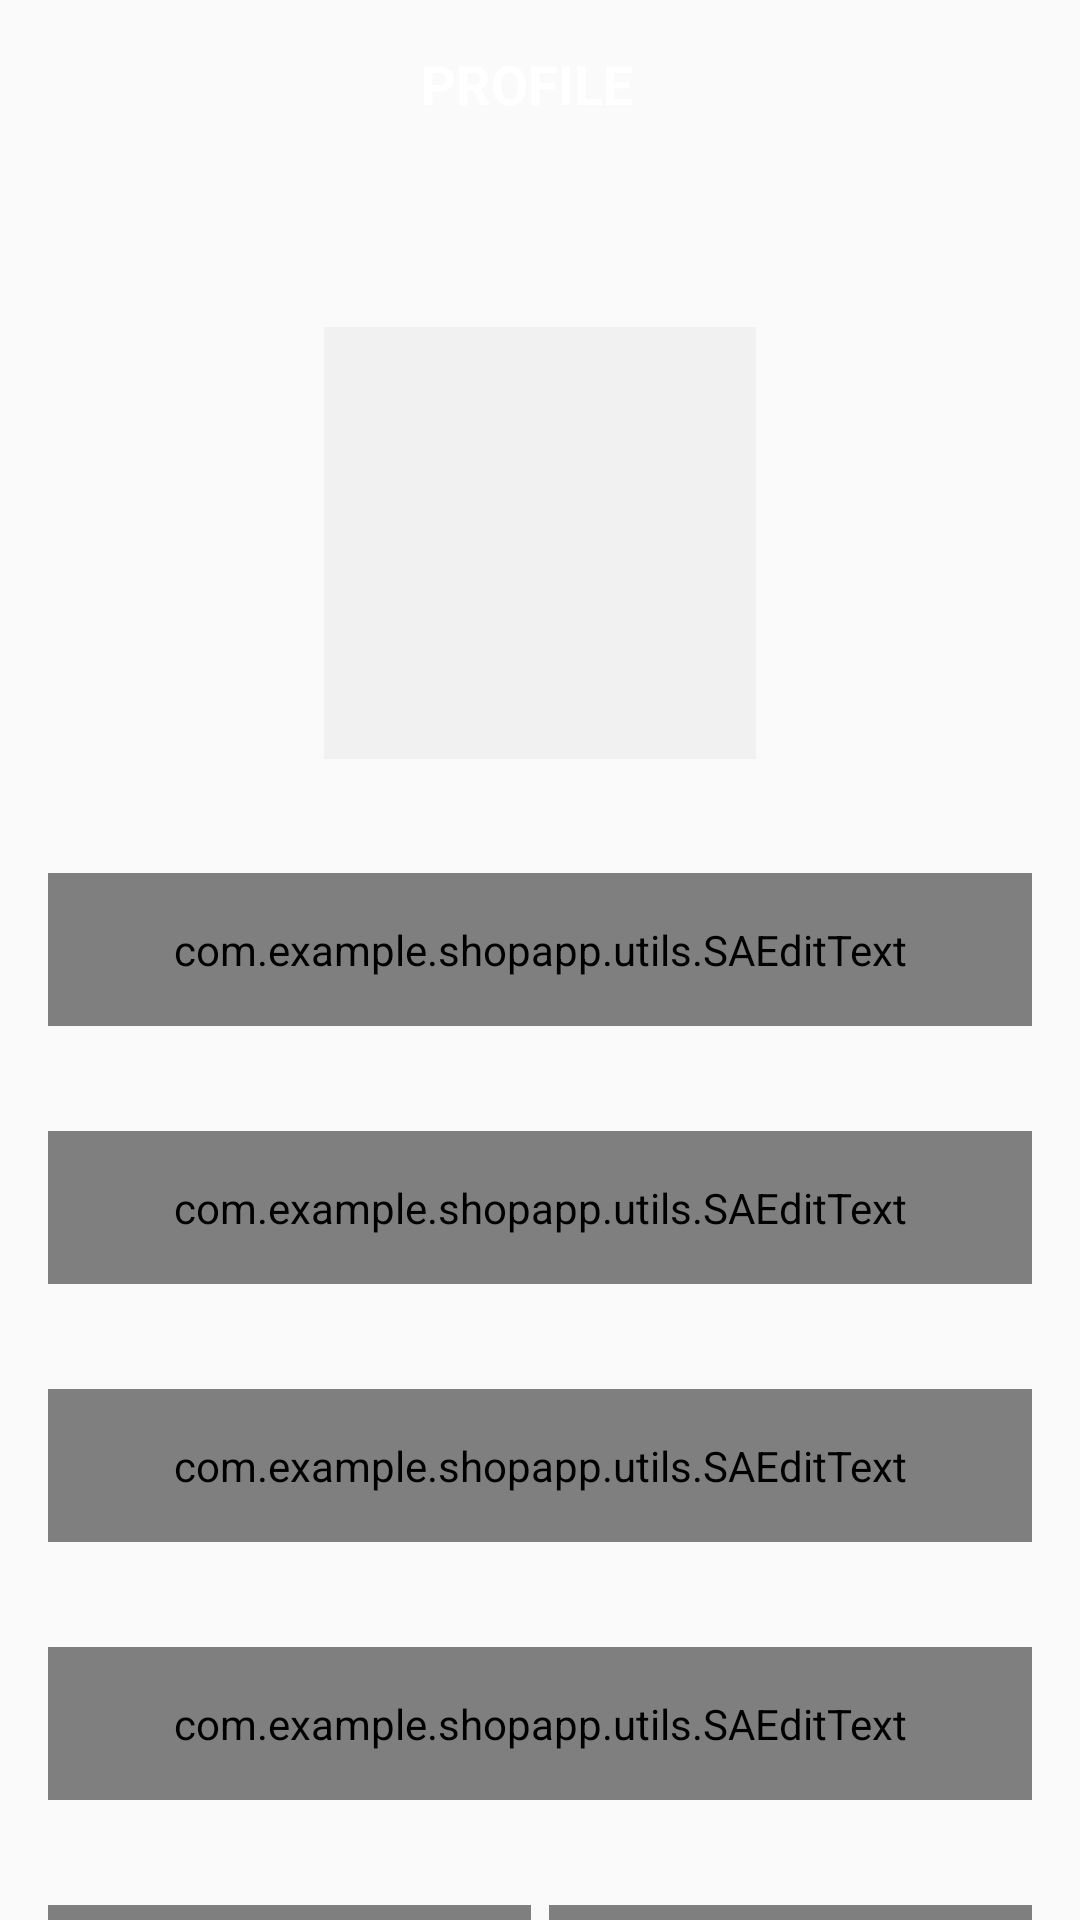

Reconstruct the res/layout file that produces this screen, plus the resources it refers to.
<!-- AndroidManifest.xml: application theme AppTheme -->
<!-- res/layout/activity_user_profile.xml -->
<?xml version="1.0" encoding="utf-8"?>
<androidx.constraintlayout.widget.ConstraintLayout xmlns:android="http://schemas.android.com/apk/res/android"
    xmlns:app="http://schemas.android.com/apk/res-auto"
    xmlns:tools="http://schemas.android.com/tools"
    android:layout_width="match_parent"
    android:layout_height="match_parent"
    tools:context=".activities.UserProfileActivity">

    <androidx.appcompat.widget.Toolbar
        android:id="@+id/toolbar_user_profile_activity"
        android:layout_width="match_parent"
        android:layout_height="?attr/actionBarSize"
        android:background="@drawable/app_gradient_color_background"
        app:layout_constraintEnd_toEndOf="parent"
        app:layout_constraintStart_toStartOf="parent"
        app:layout_constraintTop_toTopOf="parent">

        <TextView
            android:id="@+id/tv_title"
            android:layout_width="match_parent"
            android:layout_height="match_parent"
            android:gravity="center"
            android:paddingStart="@dimen/toolbar_tittle_paddingStart"
            android:paddingEnd="0dp"
            android:text="@string/title_complete_profile"
            android:textColor="@color/white"
            android:textSize="@dimen/toolbar_tittle_text_size"
            android:textStyle="bold"/>

    </androidx.appcompat.widget.Toolbar>
    
    <ScrollView
        android:layout_width="match_parent"
        android:layout_height="0dp"
        android:fillViewport="true"
        android:scrollbars="none"
        app:layout_constraintStart_toStartOf="parent"
        app:layout_constraintEnd_toEndOf="parent"
        app:layout_constraintBottom_toBottomOf="parent"
        app:layout_constraintTop_toBottomOf="@id/toolbar_user_profile_activity">

        <androidx.constraintlayout.widget.ConstraintLayout
            android:layout_width="match_parent"
            android:layout_height="wrap_content">

            <FrameLayout
                android:id="@+id/fl_user_image"
                android:layout_width="@dimen/profile_user_image_size"
                android:layout_height="@dimen/profile_user_image_size"
                android:layout_marginTop="@dimen/profile_user_image_marginTop"
                app:layout_constraintEnd_toEndOf="parent"
                app:layout_constraintStart_toStartOf="parent"
                app:layout_constraintTop_toTopOf="parent">

                <ImageView
                    android:id="@+id/iv_user_photo"
                    android:layout_width="match_parent"
                    android:layout_height="match_parent"
                    android:layout_margin="@dimen/profile_user_photo_margin"
                    android:background="@color/colorLightGrey"
                    android:contentDescription="@string/content_description"
                    android:scaleType="fitXY"
                    android:src="@drawable/ic_user_placeholder"/>

                <View
                    android:layout_width="match_parent"
                    android:layout_height="match_parent"
                    android:background="@drawable/user_image_background"/>

            </FrameLayout>

            <com.google.android.material.textfield.TextInputLayout
                android:id="@+id/til_first_name"
                style="@style/Widget.MaterialComponents.TextInputLayout.OutlinedBox"
                android:layout_width="match_parent"
                android:layout_height="wrap_content"
                android:layout_marginStart="16dp"
                android:layout_marginTop="35dp"
                android:layout_marginEnd="16dp"
                android:hint="@string/hint_first_name"
                android:textColorHint="@color/colorSecondaryText"
                app:layout_constraintEnd_toEndOf="parent"
                app:layout_constraintStart_toStartOf="parent"
                app:layout_constraintTop_toBottomOf="@+id/fl_user_image">

                <com.example.shopapp.utils.SAEditText
                    android:id="@+id/et_first_name"
                    android:layout_width="match_parent"
                    android:layout_height="wrap_content"
                    android:inputType="text"
                    android:padding="@dimen/et_padding"
                    android:textColor="@color/colorPrimaryText"
                    android:textSize="@dimen/et_textSize"/>
            </com.google.android.material.textfield.TextInputLayout>

            <com.google.android.material.textfield.TextInputLayout
                android:id="@+id/til_last_name"
                style="@style/Widget.MaterialComponents.TextInputLayout.OutlinedBox"
                android:layout_width="match_parent"
                android:layout_height="wrap_content"
                android:layout_marginStart="16dp"
                android:layout_marginTop="35dp"
                android:layout_marginEnd="16dp"
                android:hint="@string/hint_last_name"
                android:textColorHint="@color/colorSecondaryText"
                app:layout_constraintEnd_toEndOf="parent"
                app:layout_constraintStart_toStartOf="parent"
                app:layout_constraintTop_toBottomOf="@+id/til_first_name">

                <com.example.shopapp.utils.SAEditText
                    android:id="@+id/et_last_name"
                    android:layout_width="match_parent"
                    android:layout_height="wrap_content"
                    android:inputType="text"
                    android:padding="@dimen/et_padding"
                    android:textColor="@color/colorPrimaryText"
                    android:textSize="@dimen/et_textSize"/>
            </com.google.android.material.textfield.TextInputLayout>

            <com.google.android.material.textfield.TextInputLayout
                android:id="@+id/til_email"
                style="@style/Widget.MaterialComponents.TextInputLayout.OutlinedBox"
                android:layout_width="match_parent"
                android:layout_height="wrap_content"
                android:layout_marginStart="16dp"
                android:layout_marginTop="35dp"
                android:layout_marginEnd="16dp"
                android:hint="@string/et_hint_email_id"
                android:textColorHint="@color/colorSecondaryText"
                app:layout_constraintEnd_toEndOf="parent"
                app:layout_constraintStart_toStartOf="parent"
                app:layout_constraintTop_toBottomOf="@+id/til_last_name">

                <com.example.shopapp.utils.SAEditText
                    android:id="@+id/et_email"
                    android:layout_width="match_parent"
                    android:layout_height="wrap_content"
                    android:inputType="textEmailAddress"
                    android:padding="@dimen/et_padding"
                    android:textColor="@color/colorPrimaryText"
                    android:textSize="@dimen/et_textSize"/>
            </com.google.android.material.textfield.TextInputLayout>

            <com.google.android.material.textfield.TextInputLayout
                android:id="@+id/til_mobile_number"
                style="@style/Widget.MaterialComponents.TextInputLayout.OutlinedBox"
                android:layout_width="match_parent"
                android:layout_height="wrap_content"
                android:layout_marginStart="16dp"
                android:layout_marginTop="35dp"
                android:layout_marginEnd="16dp"
                android:hint="@string/et_hint_mobile_number"
                android:textColorHint="@color/colorSecondaryText"
                app:layout_constraintEnd_toEndOf="parent"
                app:layout_constraintStart_toStartOf="parent"
                app:layout_constraintTop_toBottomOf="@+id/til_email">

                <com.example.shopapp.utils.SAEditText
                    android:id="@+id/et_mobile_number"
                    android:layout_width="match_parent"
                    android:layout_height="wrap_content"
                    android:inputType="phone"
                    android:padding="@dimen/et_padding"
                    android:textColor="@color/colorPrimaryText"
                    android:textSize="@dimen/et_textSize"/>
            </com.google.android.material.textfield.TextInputLayout>

            <RadioGroup
                android:id="@+id/rg_gender"
                android:layout_width="match_parent"
                android:layout_height="@dimen/profile_radio_button_height"
                android:layout_marginStart="16dp"
                android:layout_marginTop="35dp"
                android:layout_marginEnd="16dp"
                android:orientation="horizontal"
                app:layout_constraintBottom_toTopOf="@+id/btn_submit"
                app:layout_constraintEnd_toEndOf="parent"
                app:layout_constraintStart_toStartOf="parent"
                app:layout_constraintTop_toBottomOf="@+id/til_mobile_number">

                <com.example.shopapp.utils.SARadioButton
                    android:id="@+id/rb_male"
                    android:layout_width="0dp"
                    android:layout_height="match_parent"
                    android:layout_marginEnd="@dimen/profile_radio_button_marginStartEnd"
                    android:layout_weight="1"
                    android:background="@drawable/drawable_gender_tab_selector"
                    android:button="@null"
                    android:checked="true"
                    android:gravity="center"
                    android:text="@string/rb_lbl_male"
                    android:textColor="@drawable/drawable_gender_tab_text_color_selctor"
                    android:textStyle="bold"/>

                <com.example.shopapp.utils.SARadioButton
                    android:id="@+id/rb_female"
                    android:layout_width="0dp"
                    android:layout_height="match_parent"
                    android:layout_marginStart="@dimen/profile_radio_button_marginStartEnd"
                    android:layout_weight="1"
                    android:background="@drawable/drawable_gender_tab_selector"
                    android:button="@null"
                    android:gravity="center"
                    android:text="@string/rb_lbl_female"
                    android:textColor="@drawable/drawable_gender_tab_text_color_selctor"
                    android:textStyle="bold"/>
            </RadioGroup>

            <com.example.shopapp.utils.SAButton
                android:id="@+id/btn_submit"
                android:layout_width="match_parent"
                android:layout_height="wrap_content"
                android:layout_gravity="center"
                android:layout_marginStart="16dp"
                android:layout_marginTop="30dp"
                android:layout_marginEnd="16dp"
                android:layout_marginBottom="20dp"
                android:background="@drawable/button_background"
                android:foreground="?attr/selectableItemBackground"
                android:gravity="center"
                android:paddingTop="@dimen/btn_padding"
                android:paddingBottom="@dimen/btn_padding"
                android:text="@string/btn_lbl_save"
                android:textColor="@color/white"
                android:textSize="@dimen/btn_textSize"
                app:layout_constraintBottom_toBottomOf="parent"
                app:layout_constraintEnd_toEndOf="parent"
                app:layout_constraintStart_toStartOf="parent"
                app:layout_constraintTop_toBottomOf="@+id/rg_gender"/>

        </androidx.constraintlayout.widget.ConstraintLayout>
    </ScrollView>

</androidx.constraintlayout.widget.ConstraintLayout>
<!-- resources referenced by this layout -->
<resources>
  <color name="colorLightGrey">#F1F1F1</color>
  <color name="colorPrimaryText">#222934</color>
  <color name="colorSecondaryText">#989898</color>
  <color name="white">#FFFFFFFF</color>
  <dimen name="btn_padding">8dp</dimen>
  <dimen name="btn_textSize">18sp</dimen>
  <dimen name="et_padding">16sp</dimen>
  <dimen name="et_textSize">16sp</dimen>
  <dimen name="profile_radio_button_height">40dp</dimen>
  <dimen name="profile_radio_button_marginStartEnd">3dp</dimen>
  <dimen name="profile_user_image_marginTop">50dp</dimen>
  <dimen name="profile_user_image_size">150dp</dimen>
  <dimen name="profile_user_photo_margin">3dp</dimen>
  <dimen name="toolbar_tittle_paddingStart">-25dp</dimen>
  <dimen name="toolbar_tittle_text_size">18sp</dimen>
  <!-- drawable drawable_gender_tab_selector (drawable) -->
  <?xml version="1.0" encoding="utf-8"?>
  <selector xmlns:android="http://schemas.android.com/apk/res/android">
      <item android:state_checked="true">
          <shape android:shape="rectangle">
  
              <solid android:color="@color/colorThemePink"/>
  
              <corners android:bottomLeftRadius="@dimen/gender_radio_button_radius"
                  android:bottomRightRadius="@dimen/gender_radio_button_radius"
                  android:topLeftRadius="@dimen/gender_radio_button_radius"
                  android:topRightRadius="@dimen/gender_radio_button_radius"/>
          </shape>
      </item>
  
      <item android:state_checked="false">
  
          <shape android:shape="rectangle">
  
              <stroke android:width="@dimen/gender_radius_button_stroke_width"
                  android:color="@color/colorSecondaryText"/>
  
              <corners
                  android:bottomLeftRadius="@dimen/gender_radio_button_radius"
                  android:bottomRightRadius="@dimen/gender_radio_button_radius"
                  android:topLeftRadius="@dimen/gender_radio_button_radius"
                  android:topRightRadius="@dimen/gender_radio_button_radius"/>
          </shape>
      </item>
  </selector>
  <!-- drawable drawable_gender_tab_text_color_selctor (drawable) -->
  <?xml version="1.0" encoding="utf-8"?>
  <selector xmlns:android="http://schemas.android.com/apk/res/android">
  
      <item android:color="@color/white"
          android:state_checked="true"/>
  
      <item android:color="@color/colorSecondaryText"
          android:state_checked="false"/>
  
  
  </selector>
  <string name="btn_lbl_save">Save</string>
  <string name="content_description">image</string>
  <string name="et_hint_email_id">Email ID</string>
  <string name="et_hint_mobile_number">Mobile Number</string>
  <string name="hint_first_name">First name</string>
  <string name="hint_last_name">Last name</string>
  <string name="rb_lbl_female">FEMALE</string>
  <string name="rb_lbl_male">MALE</string>
  <string name="title_complete_profile">PROFILE</string>
  <style name="AppTheme" parent="Theme.MaterialComponents.DayNight.NoActionBar.Bridge">
          
          <item name="colorPrimary">@color/purple_500</item>
          <item name="colorPrimaryVariant">@color/purple_700</item>
          <item name="colorOnPrimary">@color/white</item>
          
          <item name="colorSecondary">@color/teal_200</item>
          <item name="colorSecondaryVariant">@color/teal_700</item>
          <item name="colorOnSecondary">@color/black</item>
          
          <item name="android:statusBarColor" tools:targetApi="l">?attr/colorPrimaryVariant</item>
          
      </style>
  <color name="colorThemePink">#ED2173</color>
  <dimen name="gender_radio_button_radius">5dp</dimen>
  <dimen name="gender_radius_button_stroke_width">1dp</dimen>
  <color name="purple_500">#FF6200EE</color>
  <color name="purple_700">#FF3700B3</color>
  <color name="teal_200">#FF03DAC5</color>
  <color name="teal_700">#FF018786</color>
  <color name="black">#FF000000</color>
</resources>
